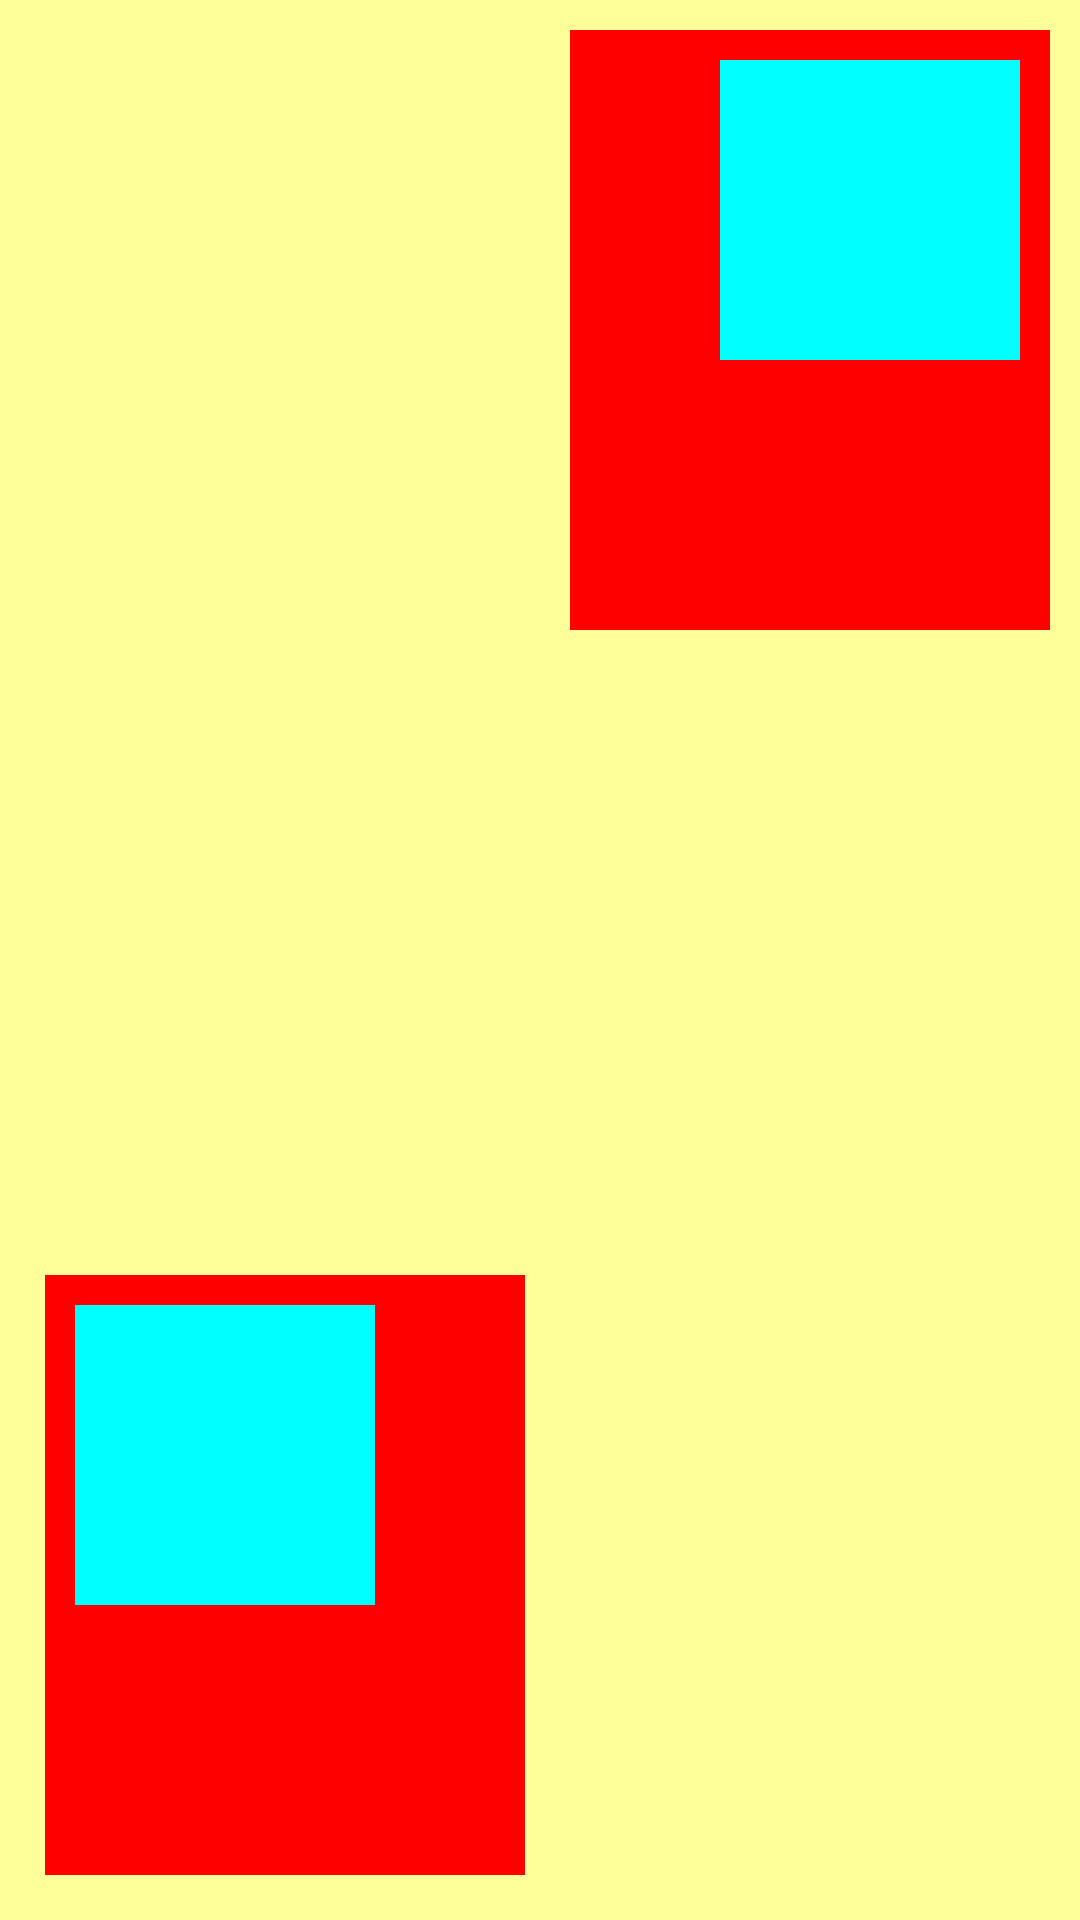

Write the Android layout XML for this screen, with the resource values it uses.
<!-- AndroidManifest.xml: application theme Theme.FirstApp -->
<!-- res/layout/activity_linear_layout.xml -->
<?xml version="1.0" encoding="utf-8"?>
<LinearLayout xmlns:android="http://schemas.android.com/apk/res/android"
    xmlns:tools="http://schemas.android.com/tools"
    android:layout_width="match_parent"
    android:layout_height="match_parent"
    android:background="#ffff99"
    android:orientation="horizontal"
    android:padding="5dp">

    
    <LinearLayout
        android:layout_width="0dp"
        android:layout_height="200dp"
        android:layout_gravity="bottom"
        android:layout_margin="10dp"
        android:layout_weight="1"
        android:background="#ff0000"
        android:padding="10dp"
        android:gravity="left"
        android:orientation="vertical">

        <View
            android:layout_width="100dp"
            android:layout_height="100dp"
            android:background="#00ffff"></View>
    </LinearLayout>

    
    <LinearLayout
        android:layout_width="0dp"
        android:layout_height="200dp"
        android:layout_gravity="top"
        android:layout_margin="5dp"
        android:layout_weight="1"
        android:background="#ff0000"
        android:gravity="right"
        android:padding="10dp"
        android:orientation="vertical">

        <View
            android:layout_width="100dp"
            android:layout_height="100dp"
            android:background="#00ffff"></View>
    </LinearLayout>

</LinearLayout>
<!-- resources referenced by this layout -->
<resources>
  <style name="Theme.FirstApp" parent="Theme.AppCompat.Light.DarkActionBar">
          
          <item name="colorPrimary">@color/colorPrimary</item>
          <item name="colorPrimaryDark">@color/colorPrimaryDark</item>
          <item name="colorOnPrimary">@color/white</item>
          <item name="colorOnSecondary">@color/black</item>
          
          <item name="android:statusBarColor" tools:targetApi="l">?attr/colorPrimaryVariant</item>
          
      </style>
  <!-- not gathered from this repository: default colours our renderer supplied (Android Studio template values) -->
  <color name="black">#FF000000</color>
  <color name="white">#FFFFFFFF</color>
  <color name="colorPrimary">#FF6200EE</color>
  <color name="colorPrimaryDark">#FF3700B3</color>
</resources>
